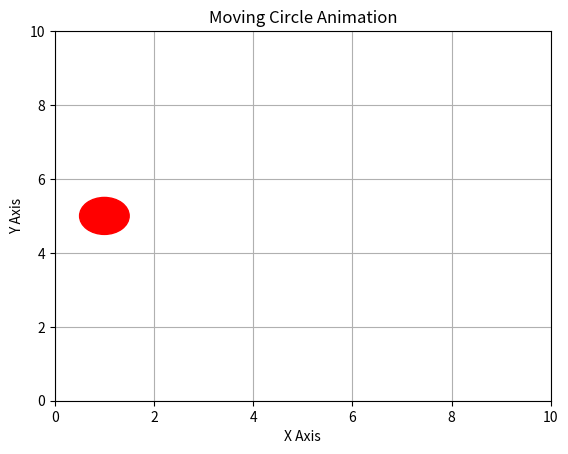

Recreate this plot in Python.
import matplotlib.pyplot as plt
from matplotlib.animation import FuncAnimation

# Create figure and axis
fig, ax = plt.subplots()
ax.set_xlim(0, 10)
ax.set_ylim(0, 10)
ax.set_xlabel("X Axis")
ax.set_ylabel("Y Axis")
ax.set_title("Moving Circle Animation")

# Create circle
circle = plt.Circle((1, 5), 0.5, color='red')
ax.add_patch(circle)

# Update function (moves circle to the right)
def move(frame):
    circle.center = (1 + frame * 0.1, 5)
    return circle,

# Animate
animation = FuncAnimation(fig, move, frames=80, interval=50)

plt.grid(True)  # Show grid with axes
plt.show()
